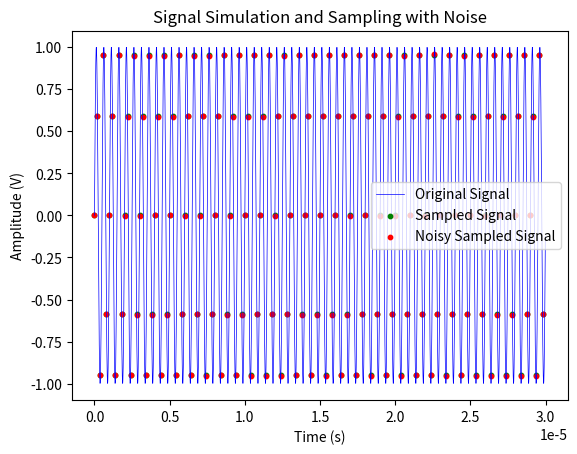
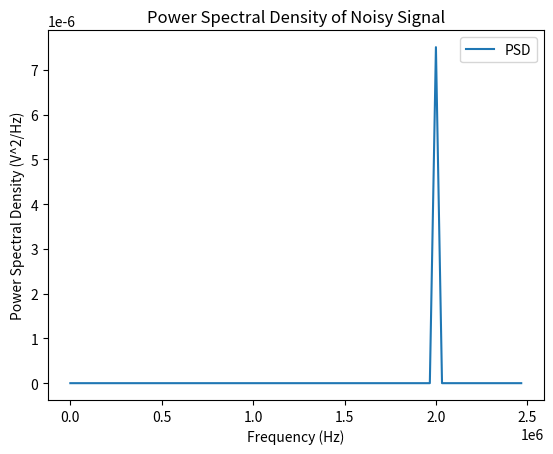
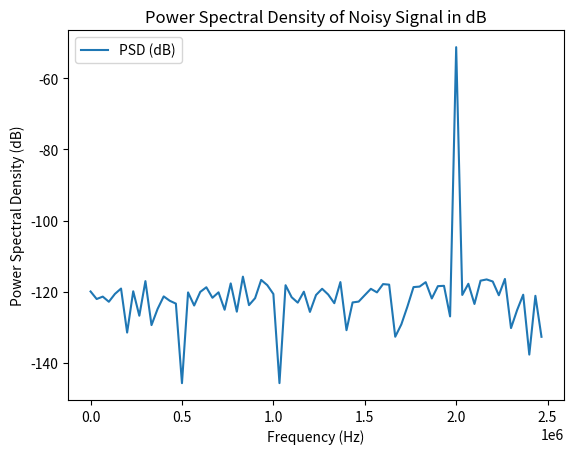
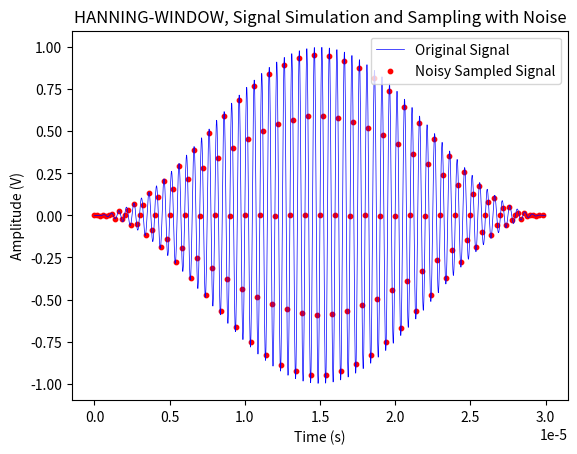
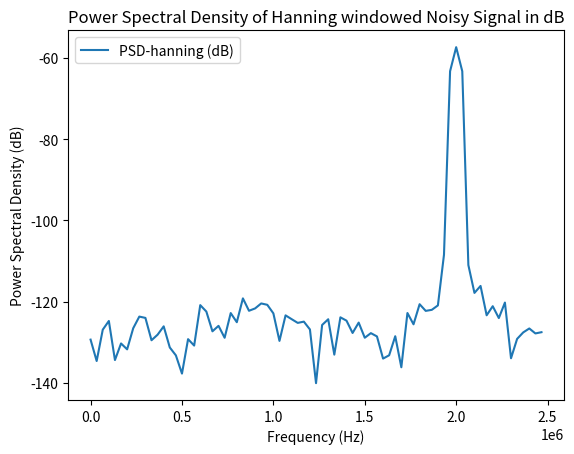
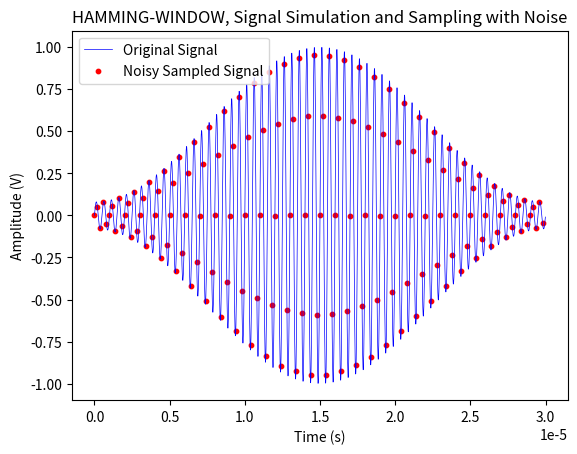
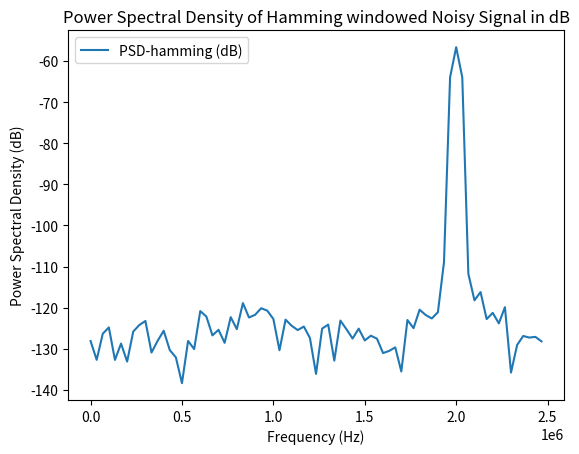
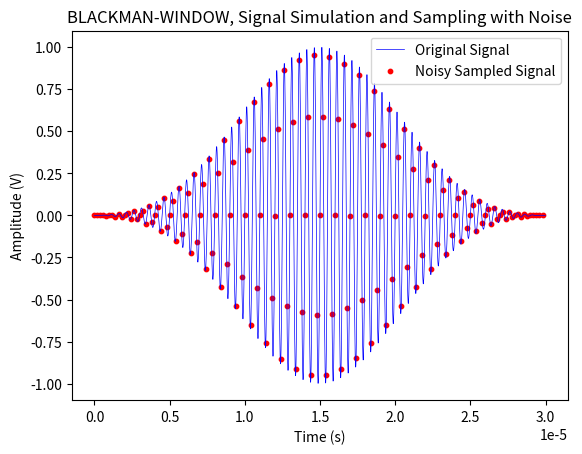
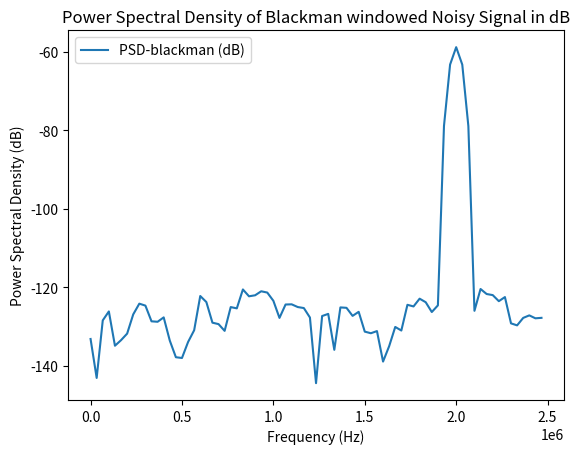

The matplotlib source for these figures, in order:
import numpy as np
import matplotlib.pyplot as plt
from scipy import signal
import scipy.signal.windows as windows

# Parameters
f = 2e6  # Frequency in Hz
A = 1    # Amplitude in V
Fs_sampled = 5e6  # Sampling frequency in Hz
Fs_original = 100e6  # Higher sampling frequency for original signal
T = 3e-5  # Time duration in seconds

# Number of samples
N_sampled = int(Fs_sampled * T)
N_original = int(Fs_original * T)

# Time arrays
t_original = np.linspace(0, T, N_original, endpoint=False)
t_sampled = np.linspace(0, T, N_sampled, endpoint=False)

# Generate original signal
signal_original = A * np.sin(2 * np.pi * f * t_original)

# Generate sampled signal
k = int(Fs_original / Fs_sampled)
signal_sampled = signal_original[0::k]

# Calculate the power of the signal
P_signal = np.mean(signal_sampled**2)

# Desired SNR in dB
SNR_dB = 50
SNR = 10**(SNR_dB / 10)
P_Noise = P_signal / SNR
sigma = np.sqrt(P_Noise)

# Generate Gaussian noise
np.random.seed(42)  # For reproducibility
noise = np.random.normal(0, sigma, size=N_sampled)

# Generate noisy sampled signal
noisy_signal = signal_sampled + noise
sigt_len=len(noisy_signal)
org_len=len(t_original)

# Plotting for Question - 1
plt.figure(1)

# Plot original signal
plt.plot(t_original, signal_original, label='Original Signal', color='blue', linewidth=0.5)

# Plot sampled signal as discrete points
plt.scatter(t_sampled, signal_sampled, label='Sampled Signal', color='green', s=10)

# Plot noisy sampled signal as discrete points
plt.scatter(t_sampled, noisy_signal, label='Noisy Sampled Signal', color='red', s=10)
plt.legend()
# Set plot labels and title
plt.title('Signal Simulation and Sampling with Noise')
plt.ylabel('Amplitude (V)')
plt.xlabel('Time (s)')

# Show legend


# Display the plot
#plt.show()
plt.show(block=False)

## Plotting q1a PSD graph
from numpy.fft import fft, fftfreq
X = fft(noisy_signal)
freq = fftfreq(N_sampled, 1/Fs_sampled)
psd = np.abs(X)**2 / (Fs_sampled * N_sampled)
psd_dB=10*np.log10(psd)
mask = freq >= 0
plt.figure(2)
plt.plot(freq[mask], psd[mask], label='PSD')
plt.xlabel('Frequency (Hz)')
plt.ylabel('Power Spectral Density (V^2/Hz)')
plt.title('Power Spectral Density of Noisy Signal')
plt.legend()
plt.show(block=False)

plt.figure(3)
plt.plot(freq[mask], psd_dB[mask], label='PSD (dB)')
plt.xlabel('Frequency (Hz)')
plt.ylabel('Power Spectral Density (dB)')
plt.title('Power Spectral Density of Noisy Signal in dB')
plt.legend()
plt.show(block=False)

## Verification of SNR from simulation (q1a)
psdh=psd[mask] #cutting-off the negative freq. part
f_max = np.argmax(psdh)
p_net = np.sum(psdh)
p_sig = psdh[f_max]
p_noise = p_net-p_sig
SNR = 10*np.log10(p_sig/p_noise)
#print( p_net )
print("power of Peak = ", psdh[f_max] )
print( "power of Peak -1 = ", psdh[f_max-1] )
print( "power of Peak +1 = ", psdh[f_max+1] )
print( "power away from Peak = ", psdh[f_max-8] )
#print( f_max )
print(" Simulated P_signal = ", p_sig )
print(" Simulated P_noise = ", p_noise)
print(" Simulated SNR = ", SNR)
#----------END OF PART (a)-----------#

#---hann-windows---#
whann = windows.hann(sigt_len)     #######
whann_o = windows.hann(org_len)     #######
plt.figure(4)
# Plot original signal
plt.plot(t_original, signal_original*whann_o, label='Original Signal', color='blue', linewidth=0.5)  ####
# Plot noisy sampled signal as discrete points
plt.scatter(t_sampled, noisy_signal*whann, label='Noisy Sampled Signal', color='red', s=10)  ####
plt.legend()
# Set plot labels and title
plt.title('HANNING-WINDOW, Signal Simulation and Sampling with Noise')   ######
plt.ylabel('Amplitude (V)')
plt.xlabel('Time (s)')
plt.show(block=False)
## Plotting PSD graph
from numpy.fft import fft, fftfreq
X = fft(noisy_signal*whann)   #####
freq = fftfreq(N_sampled, 1/Fs_sampled)
psd = np.abs(X)**2 / (Fs_sampled * N_sampled)
psd_dB=10*np.log10(psd)
mask = freq >= 0
plt.figure(5)
plt.plot(freq[mask], psd_dB[mask], label='PSD-hanning (dB)')
plt.xlabel('Frequency (Hz)')
plt.ylabel('Power Spectral Density (dB)')
plt.title('Power Spectral Density of Hanning windowed Noisy Signal in dB')  ####
plt.legend()
plt.show(block=False)
## SNR Verification
psdh=psd[mask] #cutting-off the negative freq. part
f_max = np.argmax(psdh)
p_net = np.sum(psdh)
p_sig = psdh[f_max] + psdh[f_max-1] + psdh[f_max+1] + psdh[f_max-2] + psdh[f_max+2] 
p_noise = p_net-p_sig
SNR = 10*np.log10(p_sig/p_noise)
print("---HANNING WINDOW---")
print("power of Peak = ", psdh[f_max] )
print( "power of Peak -1 = ", psdh[f_max-1] )
print( "power of Peak +1 = ", psdh[f_max+1] )
print( "power of Peak -2 = ", psdh[f_max-2] )
print( "power of Peak +2 = ", psdh[f_max+2] )
print( "power of Peak -3 = ", psdh[f_max-3] )
print( "power of Peak +3 = ", psdh[f_max+3] )
print( "power away from Peak (8th) = ", psdh[f_max-8] )
#print( f_max )
print(" Simulated P_signal = ", p_sig )
print(" Simulated P_noise = ", p_noise)
print(" Simulated SNR = ", SNR)

#---hamming-windows---#
whamm = windows.hamming(sigt_len)     #######
whamm_o = windows.hamming(org_len)     #######
plt.figure(6)
# Plot original signal
plt.plot(t_original, signal_original*whamm_o, label='Original Signal', color='blue', linewidth=0.5)  ####
# Plot noisy sampled signal as discrete points
plt.scatter(t_sampled, noisy_signal*whamm, label='Noisy Sampled Signal', color='red', s=10)  ####
plt.legend()
# Set plot labels and title
plt.title('HAMMING-WINDOW, Signal Simulation and Sampling with Noise')   ######
plt.ylabel('Amplitude (V)')
plt.xlabel('Time (s)')
plt.show(block=False)
## Plotting PSD graph
from numpy.fft import fft, fftfreq
X = fft(noisy_signal*whamm)   #####
freq = fftfreq(N_sampled, 1/Fs_sampled)
psd = np.abs(X)**2 / (Fs_sampled * N_sampled)
psd_dB=10*np.log10(psd)
mask = freq >= 0
plt.figure(7)
plt.plot(freq[mask], psd_dB[mask], label='PSD-hamming (dB)')
plt.xlabel('Frequency (Hz)')
plt.ylabel('Power Spectral Density (dB)')
plt.title('Power Spectral Density of Hamming windowed Noisy Signal in dB')  ####
plt.legend()
plt.show(block=False)
## SNR Verification
psdh=psd[mask] #cutting-off the negative freq. part
f_max = np.argmax(psdh)
p_net = np.sum(psdh)
p_sig = psdh[f_max] + psdh[f_max-1] + psdh[f_max+1] + psdh[f_max-2] + psdh[f_max+2] 
p_noise = p_net-p_sig
SNR = 10*np.log10(p_sig/p_noise)
print("---HAMMING WINDOW---") ####
print("power of Peak = ", psdh[f_max] )
print( "power of Peak -1 = ", psdh[f_max-1] )
print( "power of Peak +1 = ", psdh[f_max+1] )
print( "power of Peak -2 = ", psdh[f_max-2] )
print( "power of Peak +2 = ", psdh[f_max+2] )
print( "power of Peak -3 = ", psdh[f_max-3] )
print( "power of Peak +3 = ", psdh[f_max+3] )
print( "power away from Peak (8th) = ", psdh[f_max-8] )
#print( f_max )
print(" Simulated P_signal = ", p_sig )
print(" Simulated P_noise = ", p_noise)
print(" Simulated SNR = ", SNR)

#---Blackman Window---#
wblkm = windows.blackman(sigt_len)     #######
wblkm_o = windows.blackman(org_len)     #######
plt.figure(8)
# Plot original signal
plt.plot(t_original, signal_original*wblkm_o, label='Original Signal', color='blue', linewidth=0.5)  ####
# Plot noisy sampled signal as discrete points
plt.scatter(t_sampled, noisy_signal*wblkm, label='Noisy Sampled Signal', color='red', s=10)  ####
plt.legend()
# Set plot labels and title
plt.title('BLACKMAN-WINDOW, Signal Simulation and Sampling with Noise')   ######
plt.ylabel('Amplitude (V)')
plt.xlabel('Time (s)')
plt.show(block=False)
## Plotting PSD graph
from numpy.fft import fft, fftfreq
X = fft(noisy_signal*wblkm)   #####
freq = fftfreq(N_sampled, 1/Fs_sampled)
psd = np.abs(X)**2 / (Fs_sampled * N_sampled)
psd_dB=10*np.log10(psd)
mask = freq >= 0
plt.figure(9)
plt.plot(freq[mask], psd_dB[mask], label='PSD-blackman (dB)')
plt.xlabel('Frequency (Hz)')
plt.ylabel('Power Spectral Density (dB)')
plt.title('Power Spectral Density of Blackman windowed Noisy Signal in dB')  ####
plt.legend()
plt.show(block=False)
## SNR Verification
psdh=psd[mask] #cutting-off the negative freq. part
f_max = np.argmax(psdh)
p_net = np.sum(psdh)
p_sig = psdh[f_max] + psdh[f_max-1] + psdh[f_max+1] + psdh[f_max-2] + psdh[f_max+2] 
p_noise = p_net-p_sig
SNR = 10*np.log10(p_sig/p_noise)
print("---BLACKMAN WINDOW---")  ####
print("power of Peak = ", psdh[f_max] )
print( "power of Peak -1 = ", psdh[f_max-1] )
print( "power of Peak +1 = ", psdh[f_max+1] )
print( "power of Peak -2 = ", psdh[f_max-2] )
print( "power of Peak +2 = ", psdh[f_max+2] )
print( "power of Peak -3 = ", psdh[f_max-3] )
print( "power of Peak +3 = ", psdh[f_max+3] )
print( "power away from Peak (8th) = ", psdh[f_max-8] )
#print( f_max )
print(" Simulated P_signal = ", p_sig )
print(" Simulated P_noise = ", p_noise)
print(" Simulated SNR = ", SNR)
print("--------- END OF SIM ---------")
plt.show()
